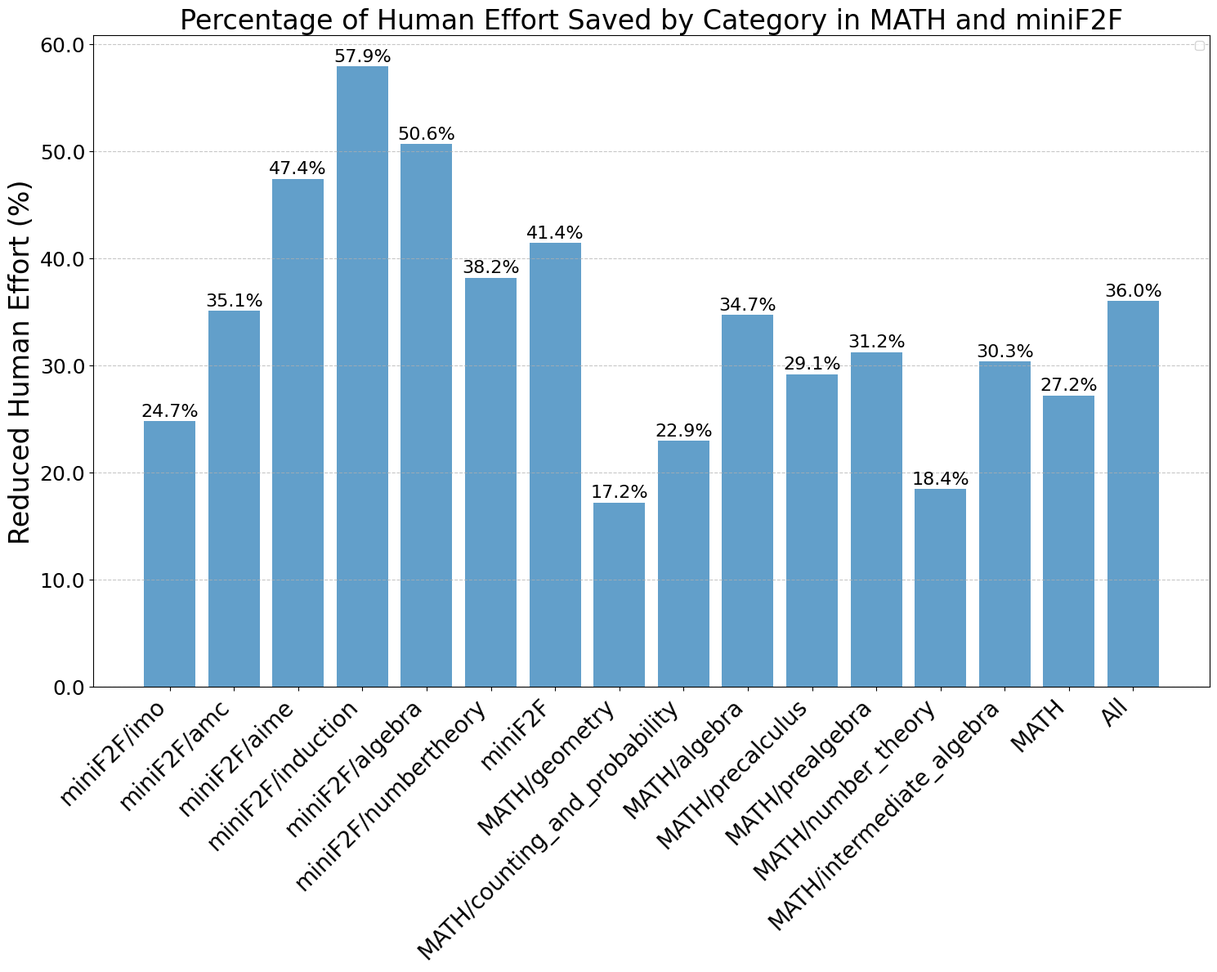
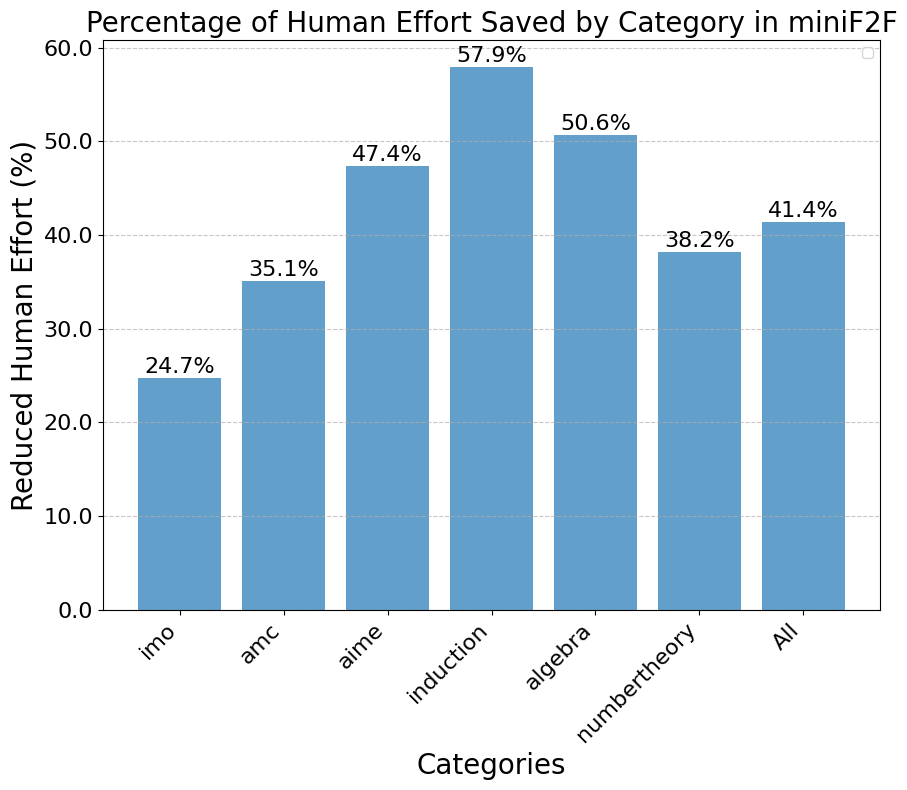
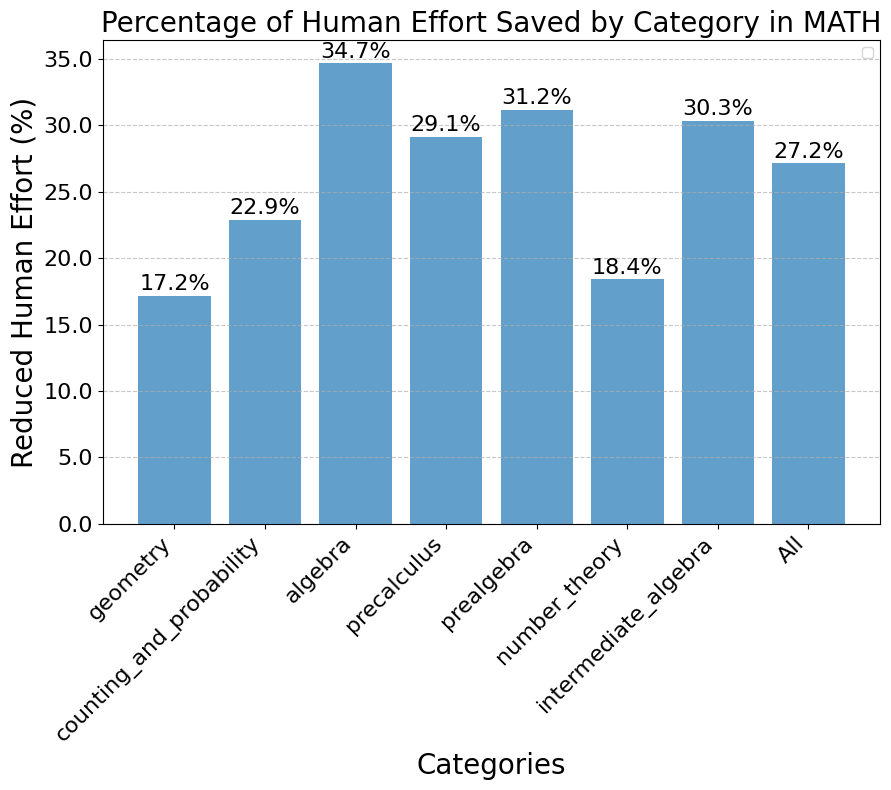

These figures' Python source, in order:
import matplotlib.pyplot as plt
import numpy as np

plt.rcParams["font.family"] = "Times New Roman"
# plt.rcParams['text.usetex'] = True
plt.rcParams["mathtext.fontset"] = "stix"

# Create a new figure for the error graph
plt.figure(figsize=(10, 5))
fontsize = 18

# Categories and their corresponding human effort data for MATH and miniF2F
math_categories = [
    "geometry",
    "counting_and_probability",
    "algebra",
    "precalculus",
    "prealgebra",
    "number_theory",
    "intermediate_algebra",
]
minif2f_categories = ["imo", "amc", "aime", "induction", "algebra", "numbertheory"]
minif2f_categories = [
    f"miniF2F/{cat}" for cat in minif2f_categories
]  # Add prefix to each category
minif2f_categories.append("miniF2F")  # Add the 'All' category
math_categories = [
    f"MATH/{cat}" for cat in math_categories
]  # Add prefix to each category
math_categories.append("MATH")  # Add the 'All' category
categories = minif2f_categories + math_categories  # Concatenate the lists
categories = categories + ["All"]  # Add the 'All' category

# Data for pure human check and saved human check for each category
pure_human_check = {
    "miniF2F/imo": 291,
    "miniF2F/amc": 613,
    "miniF2F/aime": 228,
    "miniF2F/induction": 114,
    "miniF2F/algebra": 855,
    "miniF2F/numbertheory": 765,
    "miniF2F": 2863,
    "MATH/geometry": 204,
    "MATH/counting_and_probability": 240,
    "MATH/algebra": 297,
    "MATH/precalculus": 175,
    "MATH/prealgebra": 250,
    "MATH/number_theory": 201,
    "MATH/intermediate_algebra": 389,
    "MATH": 1756,
    "All": 4619,
}

save_human_check = {
    "miniF2F/imo": 72,
    "miniF2F/amc": 215,
    "miniF2F/aime": 108,
    "miniF2F/induction": 66,
    "miniF2F/algebra": 433,
    "miniF2F/numbertheory": 292,
    "miniF2F": 1185,
    "MATH/geometry": 35,
    "MATH/counting_and_probability": 55,
    "MATH/algebra": 103,
    "MATH/precalculus": 51,
    "MATH/prealgebra": 78,
    "MATH/number_theory": 37,
    "MATH/intermediate_algebra": 118,
    "MATH": 477,
    "All": 1662,
}

# Calculate the percentage of reduced effort
reduced_effort_percentage = [
    save_human_check[cat] / pure_human_check[cat] * 100 for cat in categories
]

# Plotting the bar graph
fig, ax = plt.subplots(figsize=(15, 12))
bar_positions = range(len(categories))
bars = ax.bar(bar_positions, reduced_effort_percentage, align="center", alpha=0.7)

# Add the category names on the x-axis
ax.set_xticks(bar_positions)
ax.set_xticklabels(categories, rotation=45, ha="right", fontsize=20)
ax.set_yticklabels(ax.get_yticks(), fontsize=18)

# Setting the labels and title
# ax.set_xlabel('Categories', fontsize=24)
ax.set_ylabel("Reduced Human Effort (%)", fontsize=24)
ax.set_title(
    "Percentage of Human Effort Saved by Category in MATH and miniF2F", fontsize=24
)

# Adding the percentage values on top of the bars
for bar in bars:
    yval = bar.get_height()
    ax.text(
        bar.get_x() + bar.get_width() / 2,
        yval + 0.2,
        f"{yval:.1f}%",
        ha="center",
        va="bottom",
        fontsize=16,
    )

# Drawing a bounding box ("textbox") for MATH and miniF2F labels
minif2f_box = {"facecolor": "none", "edgecolor": "none", "boxstyle": "Round,pad=0.5"}
math_box = {"facecolor": "none", "edgecolor": "none", "boxstyle": "Round,pad=0.5"}

# Adding MATH and miniF2F labels spanning their respective categories
# Note: We calculate the center position for each label span
minif2f_span_center = (
    bar_positions[len(minif2f_categories) - 1] + bar_positions[0]
) / 2
math_span_center = (bar_positions[-1] + bar_positions[len(minif2f_categories)]) / 2
# ax.text(minif2f_span_center, -7, 'miniF2F', ha='center', va='top', fontsize=10, bbox=minif2f_box)
# ax.text(math_span_center, -7, 'MATH', ha='center', va='top', fontsize=10, bbox=math_box)

# Show grid and the plot
ax.grid(axis="y", linestyle="--", alpha=0.7)
plt.tight_layout()  # Adjust the layout to fit the labels
plt.legend()
plt.show()

# 保存图形为 PDF 矢量格式
plt.savefig("Save_Human_effort.pdf", format="pdf", bbox_inches="tight")

plt.close()


# sub plot for minif2f
pure_human_check_miniF2F = {
    "imo": 291,
    "amc": 613,
    "aime": 228,
    "induction": 114,
    "algebra": 855,
    "numbertheory": 765,
    "All": 2863,
}
save_human_check_miniF2F = {
    "imo": 72,
    "amc": 215,
    "aime": 108,
    "induction": 66,
    "algebra": 433,
    "numbertheory": 292,
    "All": 1185,
}
categories = pure_human_check_miniF2F.keys()
reduced_effort_percentage_miniF2F = [
    save_human_check_miniF2F[cat] / pure_human_check_miniF2F[cat] * 100
    for cat in categories
]

# Plotting the bar graph
fig, ax = plt.subplots(figsize=(9, 8))
bar_positions = range(len(categories))
bars = ax.bar(
    bar_positions, reduced_effort_percentage_miniF2F, align="center", alpha=0.7
)

# Add the category names on the x-axis
ax.set_xticks(bar_positions)
ax.set_xticklabels(categories, rotation=45, ha="right", fontsize=16)
ax.set_yticklabels(ax.get_yticks(), fontsize=16)

# Setting the labels and title
ax.set_xlabel("Categories", fontsize=20)
ax.set_ylabel("Reduced Human Effort (%)", fontsize=20)
ax.set_title("Percentage of Human Effort Saved by Category in miniF2F", fontsize=20)

# Adding the percentage values on top of the bars
for bar in bars:
    yval = bar.get_height()
    ax.text(
        bar.get_x() + bar.get_width() / 2,
        yval + 0.12,
        f"{yval:.1f}%",
        ha="center",
        va="bottom",
        fontsize=16,
    )
# Show grid and the plot
ax.grid(axis="y", linestyle="--", alpha=0.7)
plt.tight_layout()  # Adjust the layout to fit the labels
plt.legend()
plt.show()

# 保存图形为 PDF 矢量格式
plt.savefig("Save_Human_effort_miniF2F.pdf", format="pdf", bbox_inches="tight")

plt.close()


# sub plot for MATH
pure_human_check_MATH = {
    "geometry": 204,
    "counting_and_probability": 240,
    "algebra": 297,
    "precalculus": 175,
    "prealgebra": 250,
    "number_theory": 201,
    "intermediate_algebra": 389,
    "All": 1756,
}
save_human_check_MATH = {
    "geometry": 35,
    "counting_and_probability": 55,
    "algebra": 103,
    "precalculus": 51,
    "prealgebra": 78,
    "number_theory": 37,
    "intermediate_algebra": 118,
    "All": 477,
}
categories = pure_human_check_MATH.keys()
reduced_effort_percentage_MATH = [
    save_human_check_MATH[cat] / pure_human_check_MATH[cat] * 100 for cat in categories
]

# Plotting the bar graph
fig, ax = plt.subplots(figsize=(9, 8))
bar_positions = range(len(categories))
bars = ax.bar(bar_positions, reduced_effort_percentage_MATH, align="center", alpha=0.7)

# Add the category names on the x-axis
ax.set_xticks(bar_positions)
ax.set_xticklabels(categories, rotation=45, ha="right", fontsize=16)
ax.set_yticklabels(ax.get_yticks(), fontsize=16)

# Setting the labels and title
ax.set_xlabel("Categories", fontsize=20)
ax.set_ylabel("Reduced Human Effort (%)", fontsize=20)
ax.set_title("Percentage of Human Effort Saved by Category in MATH", fontsize=20)

# Adding the percentage values on top of the bars
for bar in bars:
    yval = bar.get_height()
    ax.text(
        bar.get_x() + bar.get_width() / 2,
        yval + 0.12,
        f"{yval:.1f}%",
        ha="center",
        va="bottom",
        fontsize=16,
    )
# Show grid and the plot
ax.grid(axis="y", linestyle="--", alpha=0.7)
plt.tight_layout()  # Adjust the layout to fit the labels
plt.legend()
plt.show()

# 保存图形为 PDF 矢量格式
plt.savefig("Save_Human_effort_MATH.pdf", format="pdf", bbox_inches="tight")

plt.close()
